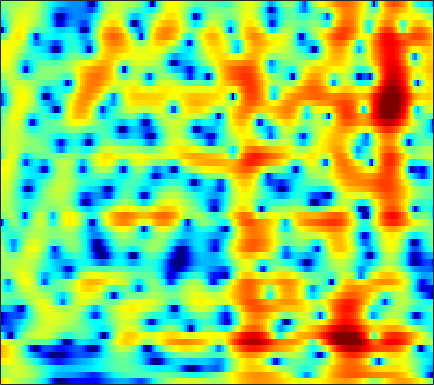

Data behind this chart, as committed beside it:
5.5913, 5.078, 4.404, 3.7552, 3.2935, 2.7264, 2.2181, 1.8761, 1.4743, 1.1181, 0.77762, 0.5216, 0.17444, -0.20875, -0.53608, -1.0424, -1.6547, -2.195, -3.0359, -4.0846, -5.3161, -6.4232, -8.119, -10.16
0.762, 1.049, 1.46, 1.839, 2.081, 2.334, 2.503, 2.572, 2.59, 2.524, 2.373, 2.207, 1.911, 1.53, 1.191, 0.6591, 0.04341, -0.4768, -1.242, -2.08, -2.969, -3.649, -4.54, -5.374
-0.1846, 0.5499, 1.367, 1.984, 2.326, 2.637, 2.799, 2.835, 2.777, 2.611, 2.348, 2.087, 1.674, 1.186, 0.779, 0.1919, -0.4358, -0.9292, -1.607, -2.296, -2.976, -3.471, -4.093, -4.655
4.889, 4.732, 4.505, 4.245, 4.017, 3.66, 3.235, 2.87, 2.317, 1.694, 0.9973, 0.429, -0.385, -1.259, -1.948, -2.899, -3.87, -4.612, -5.626, -6.667, -7.741, -8.555, -9.629, -10.64
6.734, 6.349, 5.795, 5.186, 4.687, 3.951, 3.124, 2.433, 1.412, 0.2691, -1.002, -2.041, -3.533, -5.103, -6.277, -7.742, -8.98, -9.752, -10.61, -11.45, -12.43, -13.38, -15.04, -17.49
7.101, 6.624, 5.962, 5.263, 4.709, 3.921, 3.048, 2.311, 1.196, -0.1212, -1.717, -3.177, -5.654, -9.103, -12.82, -21.44, -23.48, -17.11, -13.16, -11.27, -10.42, -10.25, -10.39, -10.84
4.996, 4.272, 3.31, 2.445, 1.947, 1.539, 1.391, 1.36, 1.328, 1.22, 0.9836, 0.7194, 0.2509, -0.3266, -0.7618, -1.221, -1.429, -1.442, -1.363, -1.298, -1.371, -1.56, -1.998, -2.683
-2.997, -4.554, -7.54, -12.55, -19.3, -16.16, -9.268, -6.206, -3.492, -1.664, -0.4056, 0.3168, 1.096, 1.691, 2.036, 2.385, 2.626, 2.754, 2.847, 2.861, 2.775, 2.617, 2.279, 1.786
-9.327, -9.543, -9.906, -10.24, -10.25, -9.64, -8.462, -7.369, -5.831, -4.332, -2.984, -2.116, -1.106, -0.2311, 0.3533, 1.033, 1.597, 1.946, 2.307, 2.554, 2.707, 2.756, 2.736, 2.615
-14.01, -13.15, -12.06, -11.1, -10.46, -9.57, -8.637, -7.977, -7.104, -6.168, -5.073, -4.189, -3.031, -1.936, -1.163, -0.213, 0.6239, 1.175, 1.797, 2.281, 2.63, 2.818, 2.98, 3.046
-16.77, -14.52, -12.6, -11.36, -10.78, -10.47, -10.5, -10.64, -10.76, -10.42, -9.207, -7.824, -5.752, -3.772, -2.446, -0.928, 0.3199, 1.089, 1.923, 2.553, 2.991, 3.207, 3.37, 3.414
-6.972, -6.769, -6.544, -6.519, -6.754, -7.53, -8.981, -10.56, -13.56, -17.5, -14.16, -10.01, -6.034, -3.202, -1.542, 0.2019, 1.526, 2.282, 3.011, 3.487, 3.728, 3.76, 3.615, 3.289
-1.021, -1.27, -1.533, -1.837, -2.067, -2.346, -2.658, -2.873, -2.94, -2.679, -2.152, -1.547, -0.5412, 0.5013, 1.23, 2.058, 2.716, 3.081, 3.386, 3.45, 3.287, 3.006, 2.388, 1.444
-0.07928, -0.5332, -1.017, -1.312, -1.392, -1.274, -0.9808, -0.742, -0.3862, 0.1157, 0.6342, 0.9763, 1.38, 1.745, 1.959, 2.146, 2.199, 2.159, 2.022, 1.771, 1.395, 1.035, 0.4312, -0.3587
-1.416, -2.764, -4.533, -5.456, -5.167, -3.759, -2.025, -0.7993, 0.5061, 1.457, 2.162, 2.524, 2.78, 2.781, 2.627, 2.241, 1.645, 1.086, 0.3049, -0.3986, -0.9099, -1.129, -1.213, -1.191
-1.256, -3.11, -6.5, -9.501, -8.158, -4.134, -1.104, 0.552, 2.259, 3.394, 4.041, 4.283, 4.294, 3.909, 3.357, 2.222, 0.5763, -1.1, -4.133, -8.117, -10.79, -9.261, -6.138, -3.861
0.2882, 0.2065, 0.0856, 0.1752, 0.4326, 1.002, 1.782, 2.355, 2.965, 3.449, 3.708, 3.718, 3.485, 2.957, 2.344, 1.192, -0.3386, -1.754, -4.001, -6.258, -7.486, -7.31, -6.271, -5.217
0.2772, 0.6034, 0.951, 1.298, 1.547, 1.829, 2.136, 2.391, 2.628, 2.77, 2.835, 2.783, 2.559, 2.171, 1.766, 1.06, 0.2013, -0.4917, -1.465, -2.397, -3.188, -3.678, -4.204, -4.68
0.6752, 0.8649, 1.073, 1.208, 1.303, 1.474, 1.63, 1.756, 1.992, 2.191, 2.317, 2.371, 2.341, 2.166, 1.937, 1.51, 0.914, 0.3854, -0.4073, -1.31, -2.274, -3.025, -4.004, -4.914
1.466, 1.252, 0.8663, 0.4077, 0.1016, -0.09852, -0.02392, 0.1791, 0.7087, 1.373, 1.973, 2.35, 2.728, 2.899, 2.886, 2.686, 2.257, 1.761, 0.8953, -0.2404, -1.694, -2.998, -5.056, -7.326
1.71, 0.922, -0.5503, -2.485, -4.383, -7.212, -7.908, -6.093, -3.166, -0.7723, 1.068, 2.088, 3.067, 3.693, 3.949, 4.012, 3.804, 3.443, 2.676, 1.58, 0.06446, -1.408, -4, -7.57
0.1579, -0.681, -2.102, -3.946, -5.731, -8.148, -8.619, -7.313, -4.533, -2.201, -0.3847, 0.6897, 1.752, 2.502, 2.878, 3.131, 3.135, 3.001, 2.614, 2.019, 1.246, 0.5826, -0.3657, -1.248
-1.509, -1.901, -2.384, -2.867, -3.088, -3.305, -3.17, -2.828, -2.292, -1.525, -0.7537, -0.2094, 0.4677, 1.022, 1.349, 1.681, 1.836, 1.862, 1.772, 1.541, 1.214, 0.9344, 0.575, 0.2695
-3.933, -3.89, -3.471, -2.883, -2.456, -1.983, -1.741, -1.559, -1.392, -1.264, -1.037, -0.8027, -0.3608, 0.1756, 0.5904, 1.092, 1.485, 1.632, 1.663, 1.5, 1.171, 0.8525, 0.4277, 0.1202
-20.02, -9.664, -4.476, -1.82, -0.8017, -0.02265, 0.06473, -0.2872, -1.011, -2.238, -3.446, -3.836, -3.158, -1.532, -0.2251, 1.173, 2.159, 2.576, 2.716, 2.386, 1.542, 0.5529, -1.236, -3.186
-0.09668, 0.009338, 0.552, 1.125, 1.376, 1.279, 0.7902, -0.06877, -1.814, -4.679, -9.43, -13.73, -9.878, -4.735, -2.216, 0.05435, 1.417, 2.043, 2.355, 2.092, 1.204, 0.05517, -2.311, -5.645
2.027, 1.807, 1.585, 1.281, 1.043, 0.5497, -0.1231, -0.7083, -1.726, -2.672, -3.511, -3.789, -3.662, -2.997, -2.342, -1.452, -0.6427, -0.1884, 0.2198, 0.3649, 0.2773, 0.1006, -0.2036, -0.4312
2.154, 2.017, 1.739, 1.362, 0.9726, 0.3957, -0.3565, -0.9244, -1.735, -2.512, -3.136, -3.46, -3.619, -3.477, -3.186, -2.642, -1.989, -1.497, -0.8976, -0.3766, 0.04246, 0.2935, 0.5747, 0.8053
2.421, 2.396, 2.152, 1.758, 1.284, 0.5425, -0.453, -1.31, -2.587, -4.061, -5.493, -6.467, -7.192, -7.036, -6.378, -5.121, -3.834, -2.906, -1.81, -0.8598, -0.06596, 0.4299, 0.9895, 1.435
2.836, 2.859, 2.67, 2.233, 1.752, 0.8386, -0.3252, -1.492, -3.375, -5.934, -9.553, -13.74, -26.87, -18, -12.45, -8.363, -5.737, -4.297, -2.748, -1.533, -0.5388, 0.1046, 0.8317, 1.44
3.167, 3.206, 3.08, 2.665, 2.24, 1.386, 0.3463, -0.6553, -2.179, -3.962, -5.831, -7.165, -8.326, -8.389, -7.755, -6.613, -5.416, -4.582, -3.606, -2.716, -1.865, -1.243, -0.4295, 0.3409
3.674, 3.717, 3.581, 3.26, 2.848, 2.176, 1.251, 0.5179, -0.6508, -1.793, -2.93, -3.642, -4.405, -4.864, -5.094, -5.212, -5.344, -5.399, -5.512, -5.441, -4.992, -4.343, -3.155, -1.839
4.098, 4.139, 4.046, 3.866, 3.508, 2.945, 1.975, 1.192, -0.1771, -1.579, -3.023, -3.859, -4.624, -4.945, -5.139, -5.394, -6.107, -7.074, -9.234, -12.91, -16.08, -12.8, -7.737, -4.27
2.538, 2.99, 3.6, 3.932, 3.944, 3.537, 2.622, 1.548, -0.4448, -3.4, -7.578, -11.37, -11.77, -8.219, -6.262, -4.939, -4.503, -4.798, -5.714, -7.024, -7.454, -6.574, -4.446, -2.378
-3.939, -0.7681, 1.775, 3.052, 3.605, 3.619, 3.211, 2.413, 0.9625, -1.138, -3.637, -5.193, -5.579, -4.234, -3.115, -1.937, -1.258, -0.9756, -0.8603, -0.8629, -0.8534, -0.7578, -0.6108, -0.4412
-0.6523, 0.2868, 1.464, 2.398, 2.777, 3.054, 2.949, 2.691, 2.136, 1.449, 0.809, 0.3881, 0.0494, -0.05561, -0.01926, 0.1074, 0.1741, 0.1962, 0.1054, -0.06959, -0.3856, -0.7318, -1.379, -2.311
1.334, 1.575, 1.945, 2.316, 2.49, 2.668, 2.605, 2.528, 2.256, 1.918, 1.538, 1.246, 0.8936, 0.5888, 0.4162, 0.1952, 0.02781, -0.1291, -0.351, -0.6706, -1.117, -1.593, -2.426, -3.632
1.225, 1.558, 1.971, 2.259, 2.478, 2.558, 2.567, 2.443, 2.175, 1.781, 1.258, 0.86, 0.3127, -0.1804, -0.4932, -0.8106, -0.9866, -1.068, -1.137, -1.25, -1.438, -1.651, -2.064, -2.611
0.2236, 0.8751, 1.646, 2.257, 2.582, 2.817, 2.865, 2.689, 2.284, 1.599, 0.6816, -0.1598, -1.398, -2.583, -3.278, -3.638, -3.463, -3.055, -2.482, -1.963, -1.613, -1.439, -1.346, -1.334
-1.547, -0.2032, 1.225, 2.34, 2.864, 3.39, 3.52, 3.384, 2.899, 1.951, 0.5244, -1.029, -3.934, -8.355, -13.36, -14.5, -8.933, -6.207, -3.994, -2.633, -1.871, -1.546, -1.314, -1.222
-2.522, -0.9715, 0.7024, 1.993, 2.737, 3.52, 3.873, 3.987, 3.733, 3.05, 1.929, 0.767, -1.221, -3.467, -4.997, -5.635, -4.809, -3.978, -2.98, -2.478, -2.368, -2.559, -3.085, -3.893
-3.572, -2.714, -1.329, 0.1943, 1.319, 2.435, 3.369, 3.779, 4.01, 3.925, 3.483, 2.993, 2.169, 1.224, 0.5487, -0.2341, -0.9544, -1.435, -2.084, -2.827, -3.708, -4.519, -5.993, -8.222
-11.91, -10.22, -6.258, -2.814, -0.8883, 1.183, 2.637, 3.367, 4.038, 4.332, 4.292, 4.057, 3.543, 2.781, 2.094, 0.9637, -0.3761, -1.486, -3.24, -4.997, -6.608, -7.411, -7.938, -8.123
-10.81, -9.448, -5.981, -2.921, -0.8992, 1.078, 2.477, 3.327, 4.043, 4.396, 4.463, 4.317, 3.862, 3.145, 2.404, 1.072, -0.6407, -2.326, -5.312, -9.785, -17.93, -22.56, -13.57, -9.355
-4.762, -3.678, -2.16, -0.6031, 0.4378, 1.617, 2.605, 3.119, 3.573, 3.78, 3.757, 3.622, 3.248, 2.683, 2.103, 1.127, -0.1373, -1.312, -3.13, -5.157, -6.869, -7.364, -6.814, -5.681
-3.116, -1.782, -0.3255, 0.7591, 1.339, 2.003, 2.382, 2.473, 2.482, 2.345, 2.098, 1.884, 1.623, 1.344, 1.118, 0.8077, 0.3768, 0.00396, -0.5301, -1.062, -1.488, -1.706, -1.854, -1.855
-0.2215, 0.5573, 1.364, 1.889, 2.122, 2.116, 1.763, 1.35, 0.5315, -0.4755, -1.448, -1.984, -2.194, -1.871, -1.422, -0.8256, -0.3213, -0.04427, 0.1791, 0.2812, 0.3111, 0.2855, 0.2151, 0.09419
2.514, 2.819, 3.014, 2.997, 2.81, 2.211, 1.242, 0.218, -1.759, -4.694, -9.17, -13.8, -13.6, -8.233, -5.626, -3.331, -1.827, -1.067, -0.3775, 0.04467, 0.2706, 0.3589, 0.3993, 0.3541
4.101, 4.147, 4.066, 3.782, 3.417, 2.666, 1.639, 0.6429, -1.102, -3.28, -5.648, -7.101, -7.38, -6.088, -4.91, -3.511, -2.501, -1.973, -1.488, -1.236, -1.177, -1.209, -1.324, -1.459
4.696, 4.629, 4.484, 4.207, 3.863, 3.327, 2.621, 1.963, 0.9622, -0.09664, -1.095, -1.729, -2.356, -2.718, -2.809, -2.855, -2.871, -2.895, -3.002, -3.226, -3.618, -4.046, -4.764, -5.548
4.516, 4.465, 4.376, 4.261, 4.141, 3.894, 3.491, 3.083, 2.445, 1.659, 0.7432, 0.01011, -1.035, -2.072, -2.807, -3.688, -4.319, -4.627, -4.953, -5.327, -5.933, -6.702, -8.315, -10.97
3.09, 3.158, 3.384, 3.725, 4.017, 4.237, 4.281, 4.174, 3.798, 3.124, 2.106, 1.087, -0.6152, -2.792, -4.777, -7.566, -9.205, -8.957, -7.682, -6.666, -6.305, -6.468, -7.295, -8.72
-2.49, -2.1, -0.4698, 1.384, 2.555, 3.794, 4.613, 4.942, 4.97, 4.578, 3.735, 2.775, 0.9533, -1.679, -4.41, -9.419, -13.57, -11.11, -7.384, -5.278, -4.266, -3.972, -4.011, -4.361
-19.1, -14.53, -6.565, -2.179, 0.03447, 2.154, 3.517, 4.157, 4.615, 4.636, 4.279, 3.776, 2.799, 1.564, 0.5255, -0.7411, -1.651, -1.978, -2.126, -2.15, -2.305, -2.58, -3.125, -3.86
-6.301, -5.338, -3.513, -1.574, -0.2296, 1.269, 2.419, 3.06, 3.639, 3.907, 3.898, 3.726, 3.337, 2.791, 2.324, 1.652, 0.9662, 0.4539, -0.2407, -1.012, -1.92, -2.745, -4.102, -5.804
-4.187, -3.131, -1.841, -0.6266, 0.1764, 1.143, 1.96, 2.462, 2.942, 3.254, 3.39, 3.386, 3.254, 2.982, 2.708, 2.225, 1.636, 1.104, 0.3072, -0.6467, -1.789, -2.789, -4.406, -6.417
-2.542, -1.766, -0.8785, -0.1022, 0.4382, 1.042, 1.544, 1.854, 2.211, 2.498, 2.714, 2.825, 2.865, 2.79, 2.634, 2.306, 1.828, 1.369, 0.6034, -0.3151, -1.396, -2.295, -3.596, -5.015
-0.8756, -0.4602, 0.02252, 0.3397, 0.5112, 0.6501, 0.7481, 0.8376, 1.057, 1.361, 1.74, 2.03, 2.373, 2.599, 2.65, 2.554, 2.225, 1.84, 1.105, 0.1628, -0.9247, -1.806, -2.963, -4.024
